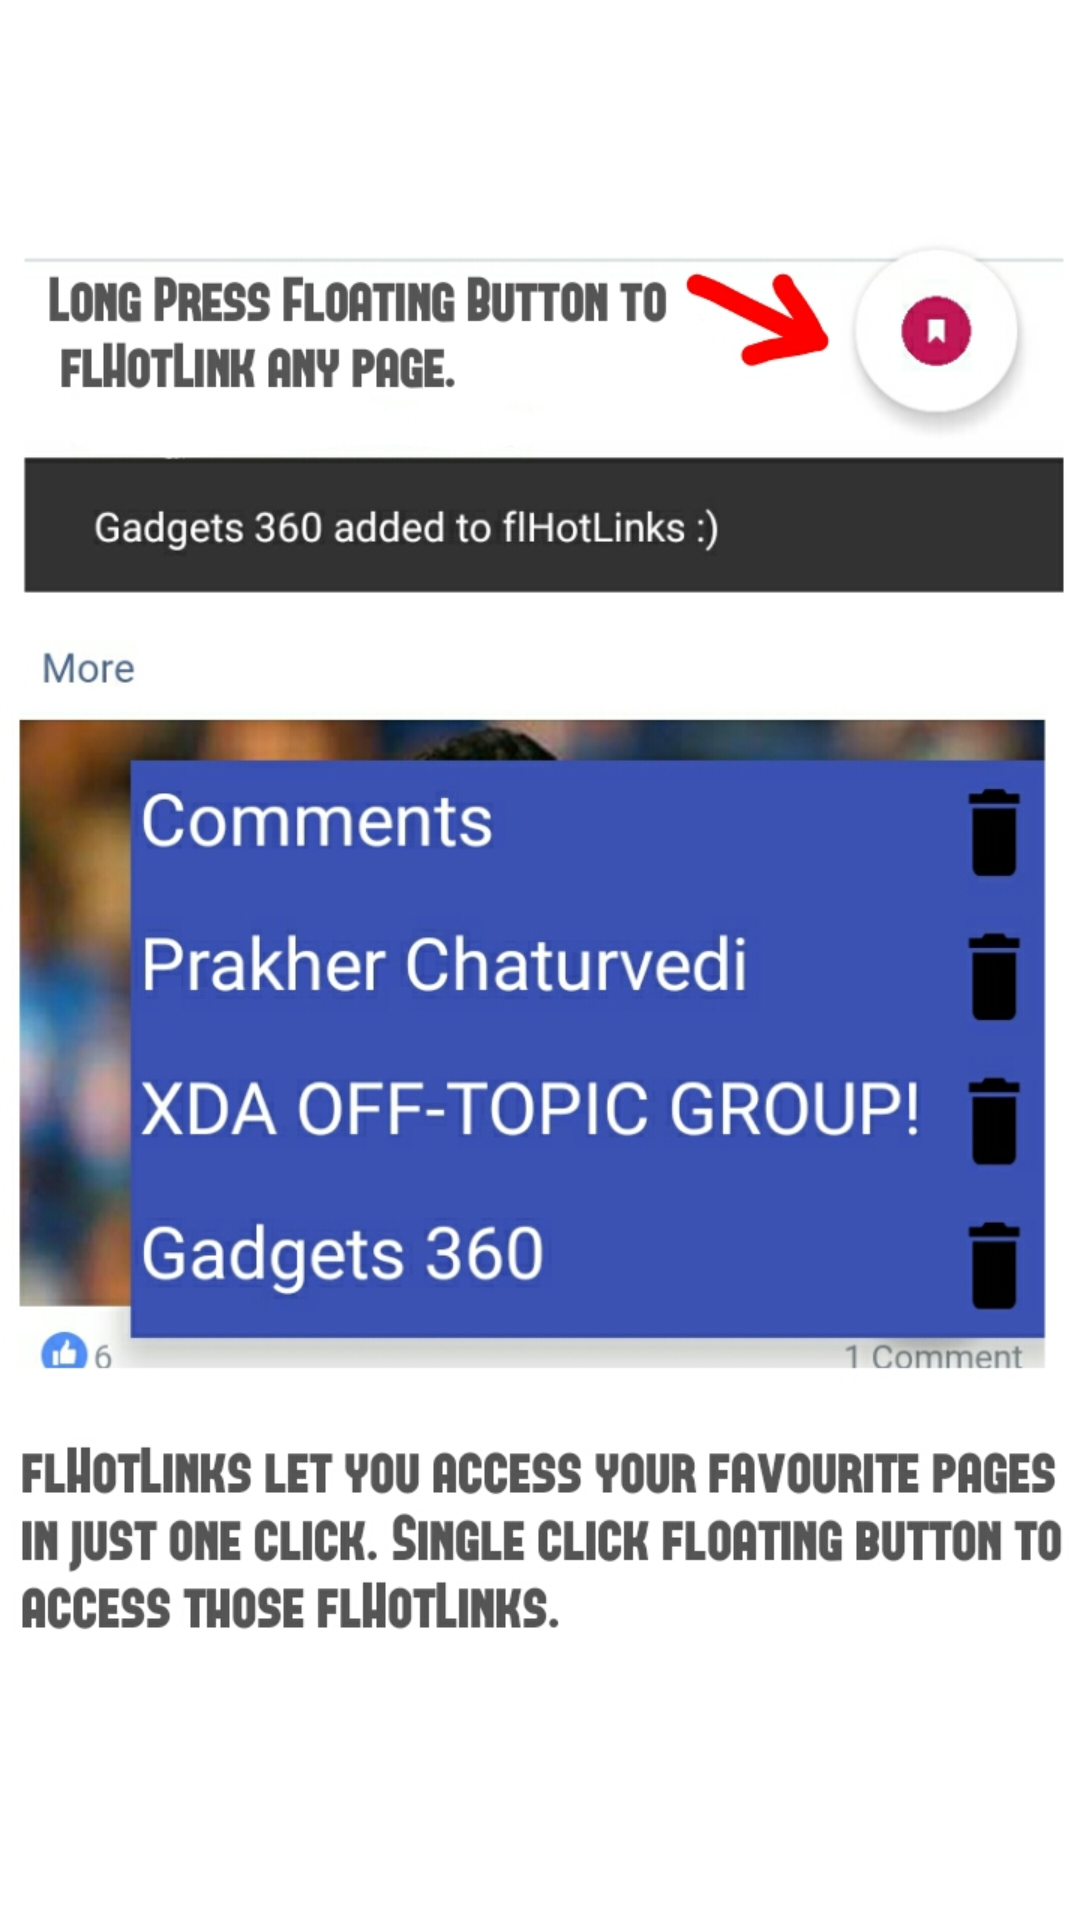

Here is an Android app screen rendered from its layout file. Give the layout XML and the strings, colors and styles it references.
<!-- AndroidManifest.xml: application theme AppTheme -->
<!-- res/layout/demo.xml -->
<?xml version="1.0" encoding="utf-8"?>
<LinearLayout xmlns:android="http://schemas.android.com/apk/res/android"
    android:orientation="vertical" android:layout_width="wrap_content"
    android:background="#ffffff"

    android:layout_height="wrap_content">



        <LinearLayout
            android:layout_marginTop="0dp"
            android:layout_width="match_parent"
            android:orientation="vertical"
            android:id="@+id/rl"
            android:layout_height="wrap_content">

            <ImageView
                android:layout_width="match_parent"
                android:src="@drawable/floatdemo"
                android:id="@+id/demo1"
                android:layout_height="wrap_content" />

        </LinearLayout>

</LinearLayout>
<!-- resources referenced by this layout -->
<resources>
  <!-- drawable floatdemo: jpg bitmap (drawable, 270084 bytes) -->
  <style name="AppTheme" parent="Theme.AppCompat.Light.NoActionBar">
          <item name="colorPrimary">@color/style_color_primary</item>
          <item name="colorPrimaryDark">@color/style_color_primary_dark</item>
          <item name="colorAccent">@color/style_color_accent</item>
          <item name="colorControlHighlight">@color/fab_color_pressed</item>
          <item name="textColor">#ffffff</item>
      </style>
  <color name="style_color_primary">#2d5d82</color>
  <color name="style_color_primary_dark">#21425d</color>
  <color name="style_color_accent">#01bcd5</color>
  <color name="fab_color_pressed">#007787</color>
</resources>
